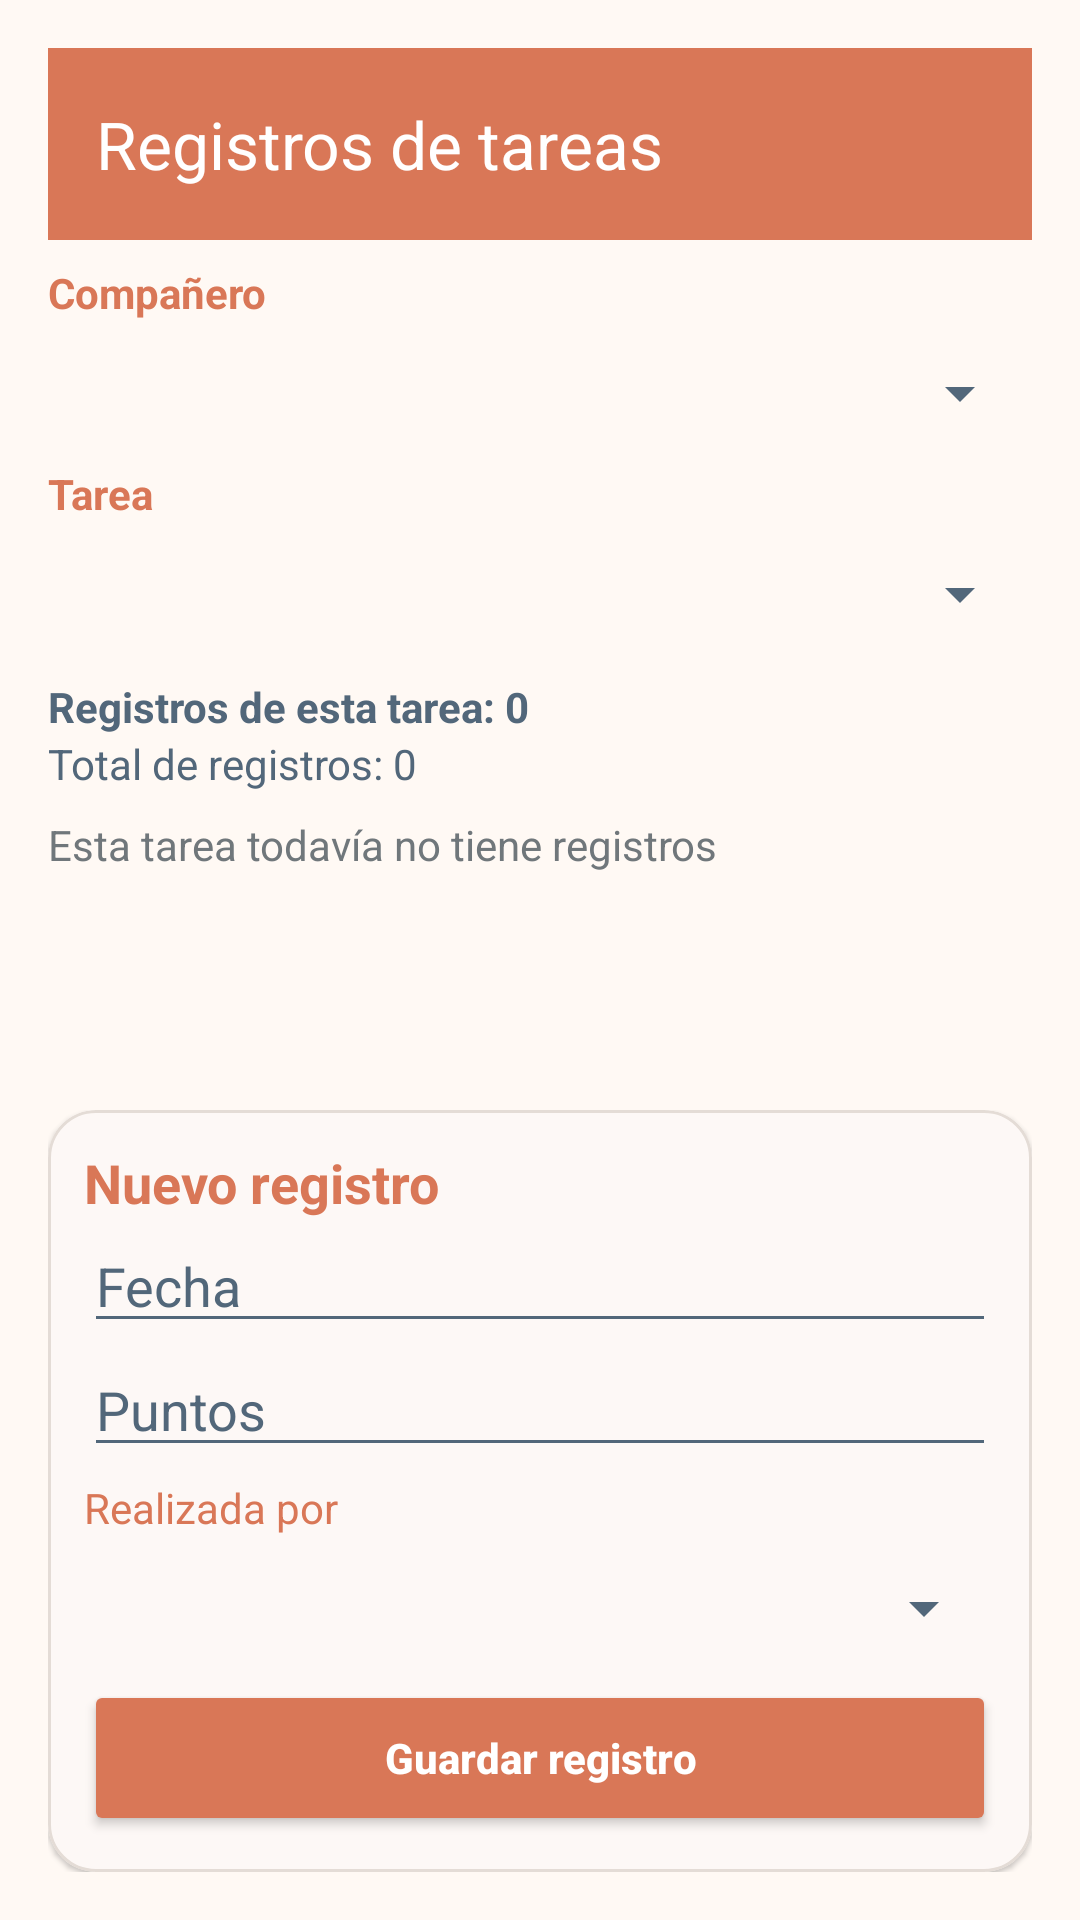

This screen was rendered from an Android layout file. Write that file and the resources it references.
<!-- AndroidManifest.xml: application theme Theme.RoomMate -->
<!-- res/layout/activity_registro_tarea.xml -->
<?xml version="1.0" encoding="utf-8"?>
<LinearLayout xmlns:android="http://schemas.android.com/apk/res/android"
    xmlns:app="http://schemas.android.com/apk/res-auto"
    xmlns:tools="http://schemas.android.com/tools"
    android:id="@+id/main"
    android:layout_width="match_parent"
    android:layout_height="match_parent"
    android:background="@color/background"
    android:fitsSystemWindows="true"
    android:orientation="vertical"
    android:padding="16dp"
    tools:context=".RegistroTareaActivity">

    <com.google.android.material.appbar.MaterialToolbar
        android:id="@+id/toolbarRegistros"
        android:layout_width="match_parent"
        android:layout_height="?attr/actionBarSize"
        android:background="@color/primary"
        app:navigationIconTint="@color/on_primary"
        app:title="@string/registros_de_tareas"
        app:titleTextColor="@color/on_primary" />

    <LinearLayout
        android:layout_width="match_parent"
        android:layout_height="0dp"
        android:layout_weight="1"
        android:orientation="vertical">

        <TextView
            android:layout_width="match_parent"
            android:layout_height="wrap_content"
            android:layout_marginTop="8dp"
            android:text="@string/companero"
            android:textColor="@color/primary"
            android:textStyle="bold" />

        <Spinner
            android:id="@+id/spinnerCompaneroFiltro"
            android:layout_width="match_parent"
            android:layout_height="48dp"
            android:backgroundTint="@color/secondary" />

        <TextView
            android:layout_width="match_parent"
            android:layout_height="wrap_content"
            android:text="@string/tarea"
            android:textColor="@color/primary"
            android:textStyle="bold" />

        <Spinner
            android:id="@+id/spinnerTareasRegistro"
            android:layout_width="match_parent"
            android:layout_height="48dp"
            android:backgroundTint="@color/secondary" />

        <TextView
            android:id="@+id/tvTotalRegistros"
            android:layout_width="match_parent"
            android:layout_height="wrap_content"
            android:layout_marginTop="4dp"
            android:text="@string/total_registros_cero"
            android:textColor="@color/secondary"
            android:textStyle="bold" />

        <TextView
            android:id="@+id/tvTotalGeneral"
            android:layout_width="match_parent"
            android:layout_height="wrap_content"
            android:text="@string/total_general_cero"
            android:textColor="@color/secondary" />

        <TextView
            android:id="@+id/tvSinRegistros"
            android:layout_width="match_parent"
            android:layout_height="wrap_content"
            android:layout_marginTop="8dp"
            android:text="@string/sin_registros"
            android:textColor="@color/text_secondary" />

        <ListView
            android:id="@+id/lvRegistros"
            android:layout_width="match_parent"
            android:layout_height="0dp"
            android:layout_marginTop="4dp"
            android:layout_weight="1"
            android:divider="@color/border"
            android:dividerHeight="1dp" />
    </LinearLayout>

    <ScrollView
        android:layout_width="match_parent"
        android:layout_height="wrap_content"
        android:layout_marginTop="8dp">

        <com.google.android.material.card.MaterialCardView
            android:layout_width="match_parent"
            android:layout_height="wrap_content"
            app:cardBackgroundColor="@color/surface"
            app:cardCornerRadius="16dp"
            app:cardElevation="1dp"
            app:strokeColor="@color/border"
            app:strokeWidth="1dp">

            <LinearLayout
                android:layout_width="match_parent"
                android:layout_height="wrap_content"
                android:orientation="vertical"
                android:padding="12dp">

                <TextView
                    android:id="@+id/tvTituloFormRegistro"
                    android:layout_width="match_parent"
                    android:layout_height="wrap_content"
                    android:text="@string/nuevo_registro"
                    android:textColor="@color/primary"
                    android:textSize="18sp"
                    android:textStyle="bold" />

                <EditText
                    android:id="@+id/etFechaRegistro"
                    android:layout_width="match_parent"
                    android:layout_height="wrap_content"
                    android:backgroundTint="@color/secondary"
                    android:cursorVisible="false"
                    android:focusable="false"
                    android:hint="@string/fecha"
                    android:importantForAutofill="no"
                    android:inputType="none"
                    android:textColor="@color/primary"
                    android:textColorHint="@color/secondary" />

                <EditText
                    android:id="@+id/etPuntuacionRegistro"
                    android:layout_width="match_parent"
                    android:layout_height="wrap_content"
                    android:backgroundTint="@color/secondary"
                    android:hint="@string/puntuacion"
                    android:importantForAutofill="no"
                    android:inputType="number"
                    android:textColor="@color/primary"
                    android:textColorHint="@color/secondary" />

                <TextView
                    android:layout_width="match_parent"
                    android:layout_height="wrap_content"
                    android:layout_marginTop="4dp"
                    android:text="@string/ganador"
                    android:textColor="@color/primary" />

                <Spinner
                    android:id="@+id/spinnerGanador"
                    android:layout_width="match_parent"
                    android:layout_height="48dp"
                    android:backgroundTint="@color/secondary" />

                <LinearLayout
                    android:layout_width="match_parent"
                    android:layout_height="wrap_content"
                    android:orientation="horizontal">

                    <Button
                        android:id="@+id/btnCancelarEdicionRegistro"
                        android:layout_width="0dp"
                        android:layout_height="52dp"
                        android:layout_marginEnd="8dp"
                        android:layout_weight="1"
                        android:backgroundTint="@color/secondary"
                        android:text="@string/cancelar"
                        android:textAllCaps="false"
                        android:textColor="@color/on_primary"
                        android:visibility="gone" />

                    <Button
                        android:id="@+id/btnGuardarRegistro"
                        android:layout_width="0dp"
                        android:layout_height="52dp"
                        android:layout_weight="1"
                        android:backgroundTint="@color/primary"
                        android:text="@string/guardar_registro"
                        android:textAllCaps="false"
                        android:textColor="@color/on_primary"
                        android:textStyle="bold" />
                </LinearLayout>
            </LinearLayout>
        </com.google.android.material.card.MaterialCardView>
    </ScrollView>
</LinearLayout>
<!-- resources referenced by this layout -->
<resources>
  <color name="background">#FFF9F4</color>
  <color name="border">#E4DCD6</color>
  <color name="on_primary">#FFFFFF</color>
  <color name="primary">#D97757</color>
  <color name="secondary">#52677A</color>
  <color name="surface">#FFFFFF</color>
  <color name="text_secondary">#70777B</color>
  <string name="cancelar">Cancelar</string>
  <string name="companero">Compañero</string>
  <string name="fecha">Fecha</string>
  <string name="ganador">Realizada por</string>
  <string name="guardar_registro">Guardar registro</string>
  <string name="nuevo_registro">Nuevo registro</string>
  <string name="puntuacion">Puntos</string>
  <string name="registros_de_tareas">Registros de tareas</string>
  <string name="sin_registros">Esta tarea todavía no tiene registros</string>
  <string name="tarea">Tarea</string>
  <string name="total_general_cero">Total de registros: 0</string>
  <string name="total_registros_cero">Registros de esta tarea: 0</string>
  <style name="Theme.RoomMate" parent="Base.Theme.RoomMate" />
  <style name="Base.Theme.RoomMate" parent="Theme.Material3.DayNight.NoActionBar">
          <item name="colorPrimary">@color/primary</item>
          <item name="colorOnPrimary">@color/on_primary</item>
          <item name="colorSecondary">@color/secondary</item>
          <item name="colorOnSecondary">@color/on_primary</item>
          <item name="colorControlActivated">@color/primary</item>
          <item name="colorControlNormal">@color/secondary</item>
          <item name="android:colorBackground">@color/background</item>
          <item name="colorSurface">@color/surface</item>
          <item name="colorOnSurface">@color/text_primary</item>
          <item name="android:textColorPrimary">@color/text_primary</item>
          <item name="android:textColorSecondary">@color/text_secondary</item>
      </style>
  <color name="text_primary">#2F3437</color>
</resources>
